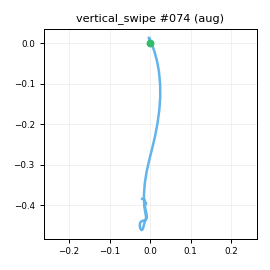

Values plotted in this chart, from the file beside it:
t_s, ax, ay, az, gx, gy, gz, seq
0.00000, -0.9368, -0.1163, 0.2898, 0.7569, -7.328, -0.1056, 0
0.01000, -0.9469, -0.123, 0.2909, -0.1356, -8.591, 0.00057, 1
0.02000, -0.9619, -0.1081, 0.2966, -0.8177, -9.1, -1.605, 2
0.03100, -0.9226, -0.1314, 0.2916, -1.318, -9.601, -2.511, 3
0.04000, -0.9131, -0.1354, 0.2897, -0.7179, -9.624, -1.333, 4
0.05000, -0.919, -0.1048, 0.3, -0.174, -10.09, -1.879, 5
0.06000, -0.8846, -0.09849, 0.288, -0.5436, -10.67, -2.113, 6
0.07100, -0.8795, -0.08840, 0.2892, -0.3265, -11.23, -2.792, 7
0.08000, -0.8716, -0.07132, 0.2952, -1.225, -11.61, -3.59, 8
0.09000, -0.8322, -0.07240, 0.2762, -2.581, -10.33, -5.166, 9
0.1, -0.7596, -0.05978, 0.2414, -3.681, -10.6, -7.747, 10
0.11, -0.6729, -0.05060, 0.207, -4.106, -8.936, -11.33, 11
0.12, -0.5272, -0.00878, 0.1277, -6.001, -6.473, -16.32, 12
0.13, -0.2817, 0.04761, 0.00140, -5.062, -2.509, -23.75, 13
0.14, 0.1402, 0.03664, -0.03653, -3.878, 2.681, -38.46, 14
0.15, 0.6833, -0.08823, -0.01499, 2.838, 10.02, -50.6, 15
0.16, 1.253, -0.26, 0.1084, 13.1, 24.93, -55.34, 16
0.17, 1.697, -0.4133, 0.2951, 27.02, 52.92, -44.41, 17
0.18, 1.929, -0.3777, 0.4544, 40.71, 92.79, -18.53, 18
0.19, 1.946, -0.239, 0.5596, 50.48, 143.5, 12.63, 19
0.201, 1.864, -0.09873, 0.5487, 50.46, 194.9, 34.13, 20
0.21, 1.672, 0.00202, 0.4705, 42.59, 238.4, 46.81, 21
0.22, 1.479, 0.00382, 0.3078, 25.7, 269.9, 61.05, 22
0.23, 1.171, -0.08450, 0.1729, 2.991, 287.4, 83.77, 23
0.24, 0.6889, -0.07890, -0.04027, -21.2, 297.9, 116.1, 24
0.25, 0.01447, -0.04910, -0.3454, -40.78, 297.9, 152.1, 25
0.26, -0.5572, 0.1736, -0.6303, -52.84, 279.6, 178.2, 26
0.27, -0.9551, 0.5206, -0.8952, -61.89, 261.6, 186.8, 27
0.28, -1.356, 0.7533, -1.258, -64.94, 257.4, 167.1, 28
0.29, -1.849, 0.7189, -1.697, -59.89, 264.5, 132.7, 29
0.3, -2.338, 0.6034, -1.986, -41.86, 262.2, 95.35, 30
0.31, -2.758, 0.541, -2.119, -18.43, 244.1, 65.25, 31
0.32, -3.082, 0.5926, -2.025, 3.778, 202.5, 42.6, 32
0.331, -3.153, 0.6947, -1.799, 17.41, 151.2, 20.75, 33
0.34, -2.983, 0.7157, -1.481, 18.58, 103.3, 0.5017, 34
0.35, -2.687, 0.633, -1.185, 8.566, 67.54, -14.86, 35
0.36, -2.327, 0.4844, -0.8689, -11.22, 37.2, -15.68, 36
0.371, -2.071, 0.3706, -0.6719, -29.83, 14.48, -9.127, 37
0.38, -1.891, 0.2763, -0.599, -39.34, 9.727, -5.367, 38
0.39, -1.756, 0.1372, -0.6006, -35.36, 19.36, -9.686, 39
0.4, -1.699, 0.02719, -0.7042, -21.94, 36.8, -16.89, 40
0.41, -1.72, -0.03726, -0.7981, -5.085, 50.52, -23.94, 41
0.42, -1.709, -0.09747, -0.9066, 8.832, 51.33, -26.98, 42
0.43, -1.678, -0.1218, -0.9517, 16.91, 37.37, -20.62, 43
0.44, -1.585, -0.07419, -0.9316, 18.28, 10.71, -8.476, 44
0.45, -1.425, 0.00583, -0.8023, 17.8, -17.21, 4.035, 45
0.46, -1.294, 0.07164, -0.6478, 15.2, -35.84, 10.16, 46
0.47, -1.177, 0.1207, -0.5505, 11.98, -44.6, 11.7, 47
0.48, -1.056, 0.1304, -0.4741, 11.77, -45.92, 10.07, 48
0.49, -0.9845, 0.1521, -0.391, 12.18, -39.89, 5.895, 49
0.501, -0.9668, 0.1813, -0.3713, 14.04, -32.66, 3.699, 50
0.51, -0.9436, 0.1849, -0.3935, 13.45, -28.72, 1.109, 51
0.52, -0.8711, 0.1741, -0.376, 10.23, -27.42, 0.2474, 52
0.53, -0.8156, 0.1346, -0.371, 4.91, -29.04, 2.672, 53
0.541, -0.7817, 0.115, -0.3699, -1.585, -30.71, 7.725, 54
0.55, -0.7628, 0.09313, -0.3613, -5.862, -34.03, 12.33, 55
0.56, -0.7193, 0.03575, -0.3581, -8.925, -37.08, 16.95, 56
0.57, -0.6812, 0.00743, -0.3457, -10, -39.43, 20.78, 57
0.58, -0.6789, 0.01719, -0.3037, -8.27, -39.17, 22.54, 58
0.59, -0.6536, 0.03539, -0.2771, -4.263, -33.14, 21.41, 59
... 34 more rows
